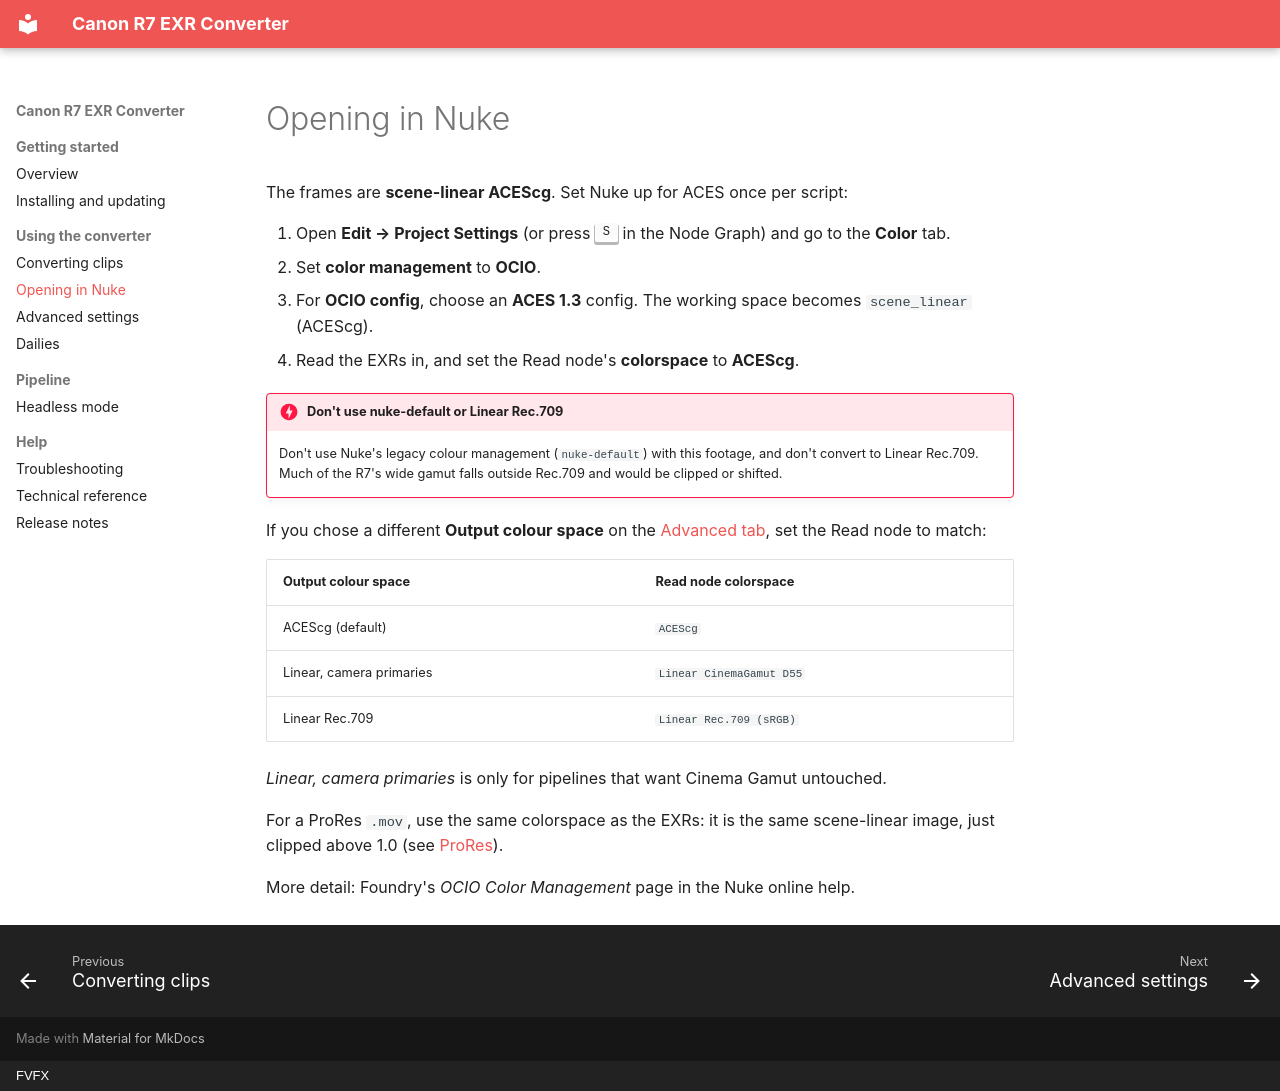

repository: VMarci2/r7convert · page: nuke/index.html · generator: mkdocs · copyright: FVFX

# Opening in Nuke

The frames are **scene-linear ACEScg**. Set Nuke up for ACES once per script:

1. Open **Edit → Project Settings** (or press ++s++ in the Node Graph) and go to
   the **Color** tab.
2. Set **color management** to **OCIO**.
3. For **OCIO config**, choose an **ACES 1.3** config. The working space becomes
   `scene_linear` (ACEScg).
4. Read the EXRs in, and set the Read node's **colorspace** to **ACEScg**.

!!! danger "Don't use nuke-default or Linear Rec.709"
    Don't use Nuke's legacy colour management (`nuke-default`) with this
    footage, and don't convert to Linear Rec.709. Much of the R7's wide gamut
    falls outside Rec.709 and would be clipped or shifted.

If you chose a different **Output colour space** on the
[Advanced tab](advanced.md#colour), set the Read node to match:

| Output colour space | Read node colorspace |
|---|---|
| ACEScg (default) | `ACEScg` |
| Linear, camera primaries | `Linear CinemaGamut D55` |
| Linear Rec.709 | `Linear Rec.709 (sRGB)` |

*Linear, camera primaries* is only for pipelines that want Cinema Gamut
untouched.

For a ProRes `.mov`, use the same colorspace as the EXRs: it is the same
scene-linear image, just clipped above 1.0 (see [ProRes](advanced.md#prores)).

More detail: Foundry's *OCIO Color Management* page in the Nuke online help.
